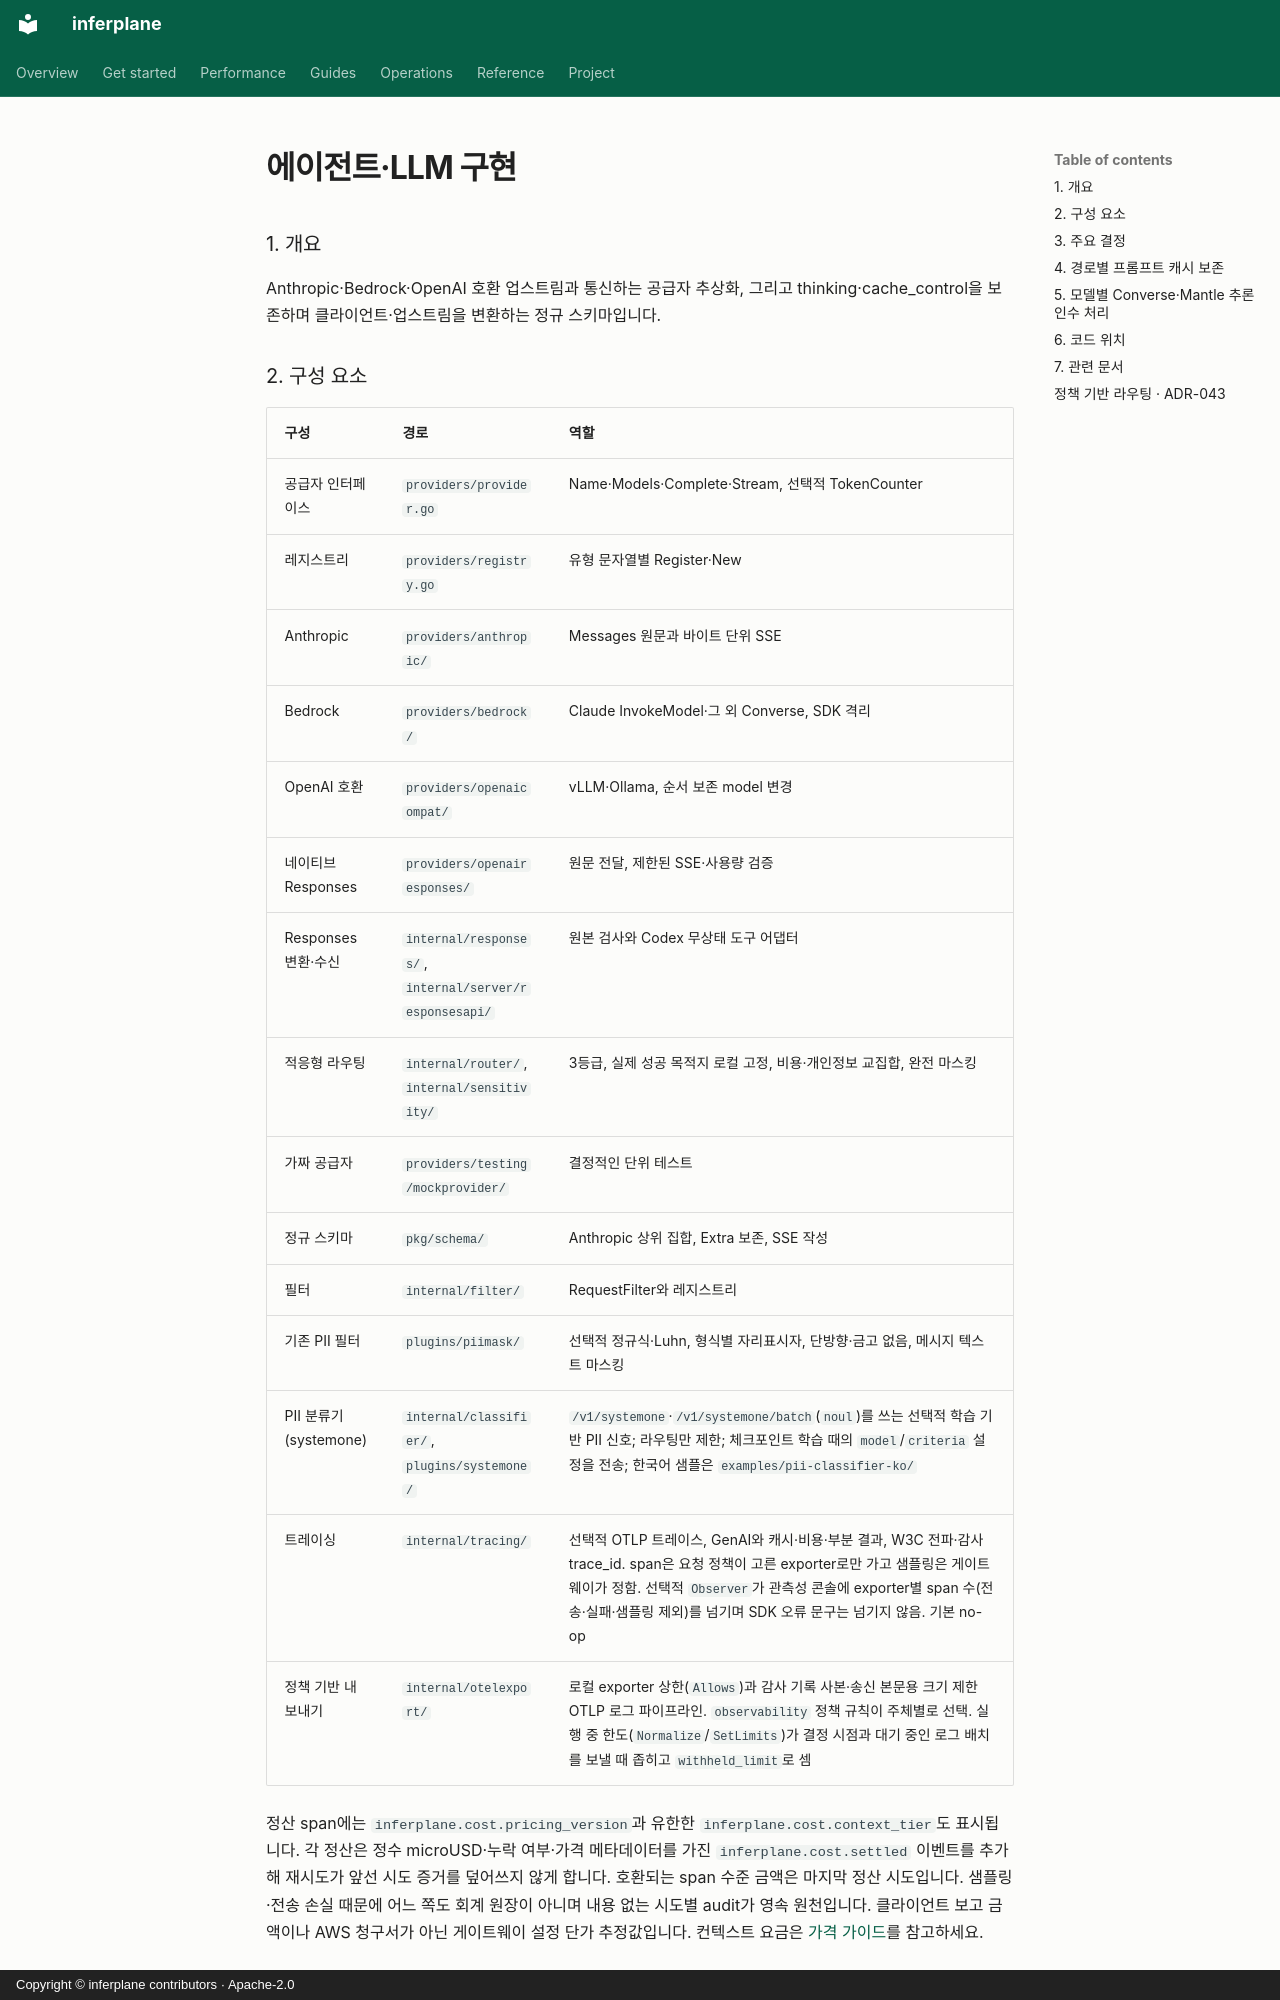

repository: inferplane/inferplane · page: reference/agent-llm.ko/index.html · generator: mkdocs · copyright: Copyright © inferplane contributors · Apache-2.0

---
translation_source: reference/agent-llm.md
translation_source_sha256: 18b1692a1513895b1d60785e44bb17e8d42680c0fd8e57145ecbc723b380e79e
---

# 에이전트·LLM 구현 {#agent-llm}

### 1. 개요 {#1-overview}

Anthropic·Bedrock·OpenAI 호환 업스트림과 통신하는 공급자 추상화, 그리고 thinking·cache_control을 보존하며 클라이언트·업스트림을 변환하는 정규 스키마입니다.

### 2. 구성 요소 {#2-components}

| 구성 | 경로 | 역할 |
| --- | --- | --- |
| 공급자 인터페이스 | `providers/provider.go` | Name·Models·Complete·Stream, 선택적 TokenCounter |
| 레지스트리 | `providers/registry.go` | 유형 문자열별 Register·New |
| Anthropic | `providers/anthropic/` | Messages 원문과 바이트 단위 SSE |
| Bedrock | `providers/bedrock/` | Claude InvokeModel·그 외 Converse, SDK 격리 |
| OpenAI 호환 | `providers/openaicompat/` | vLLM·Ollama, 순서 보존 model 변경 |
| 네이티브 Responses | `providers/openairesponses/` | 원문 전달, 제한된 SSE·사용량 검증 |
| Responses 변환·수신 | `internal/responses/`, `internal/server/responsesapi/` | 원본 검사와 Codex 무상태 도구 어댑터 |
| 적응형 라우팅 | `internal/router/`, `internal/sensitivity/` | 3등급, 실제 성공 목적지 로컬 고정, 비용·개인정보 교집합, 완전 마스킹 |
| 가짜 공급자 | `providers/testing/mockprovider/` | 결정적인 단위 테스트 |
| 정규 스키마 | `pkg/schema/` | Anthropic 상위 집합, Extra 보존, SSE 작성 |
| 필터 | `internal/filter/` | RequestFilter와 레지스트리 |
| 기존 PII 필터 | `plugins/piimask/` | 선택적 정규식·Luhn, 형식별 자리표시자, 단방향·금고 없음, 메시지 텍스트 마스킹 |
| PII 분류기 (systemone) | `internal/classifier/`, `plugins/systemone/` | `/v1/systemone`·`/v1/systemone/batch`(`noul`)를 쓰는 선택적 학습 기반 PII 신호; 라우팅만 제한; 체크포인트 학습 때의 `model`/`criteria` 설정을 전송; 한국어 샘플은 `examples/pii-classifier-ko/` |
| 트레이싱 | `internal/tracing/` | 선택적 OTLP 트레이스, GenAI와 캐시·비용·부분 결과, W3C 전파·감사 trace_id. span은 요청 정책이 고른 exporter로만 가고 샘플링은 게이트웨이가 정함. 선택적 `Observer`가 관측성 콘솔에 exporter별 span 수(전송·실패·샘플링 제외)를 넘기며 SDK 오류 문구는 넘기지 않음. 기본 no-op |
| 정책 기반 내보내기 | `internal/otelexport/` | 로컬 exporter 상한(`Allows`)과 감사 기록 사본·송신 본문용 크기 제한 OTLP 로그 파이프라인. `observability` 정책 규칙이 주체별로 선택. 실행 중 한도(`Normalize`/`SetLimits`)가 결정 시점과 대기 중인 로그 배치를 보낼 때 좁히고 `withheld_limit`로 셈 |

정산 span에는 `inferplane.cost.pricing_version`과 유한한 `inferplane.cost.context_tier`도 표시됩니다. 각 정산은 정수 microUSD·누락 여부·가격 메타데이터를 가진 `inferplane.cost.settled` 이벤트를 추가해 재시도가 앞선 시도 증거를 덮어쓰지 않게 합니다. 호환되는 span 수준 금액은 마지막 정산 시도입니다. 샘플링·전송 손실 때문에 어느 쪽도 회계 원장이 아니며 내용 없는 시도별 audit가 영속 원천입니다. 클라이언트 보고 금액이나 AWS 청구서가 아닌 게이트웨이 설정 단가 추정값입니다. 컨텍스트 요금은 [가격 가이드](pricing.ko.md)를 참고하세요.
